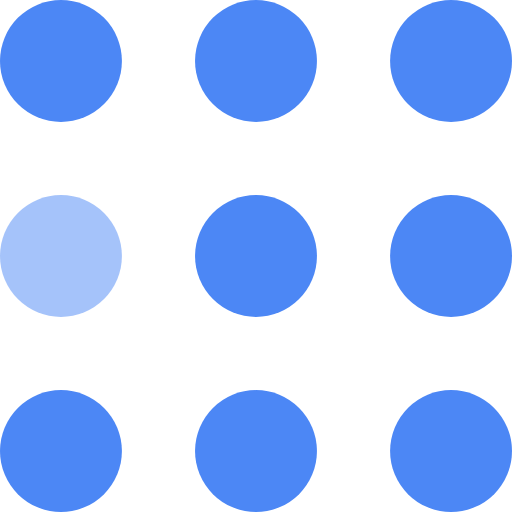
t = 0.00 s
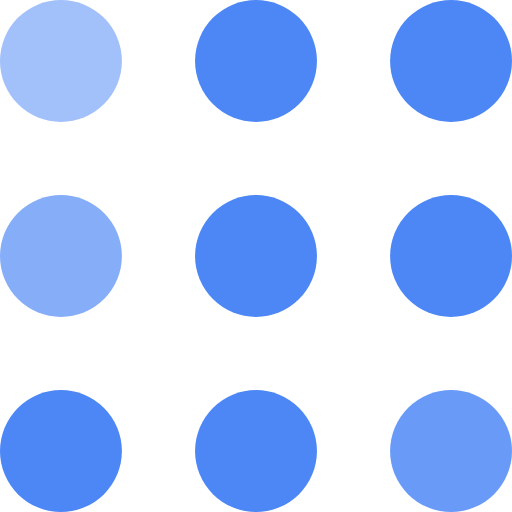
t = 0.30 s
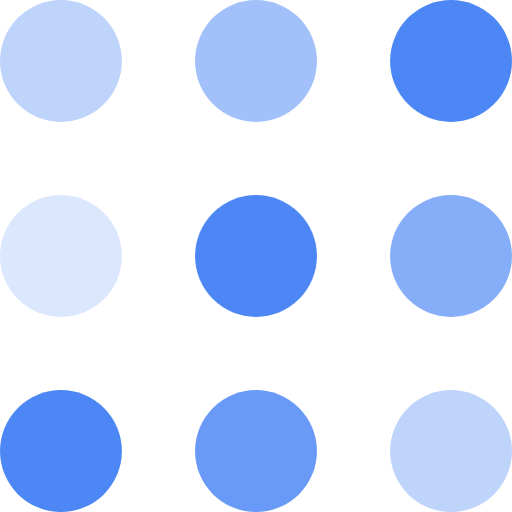
t = 0.60 s
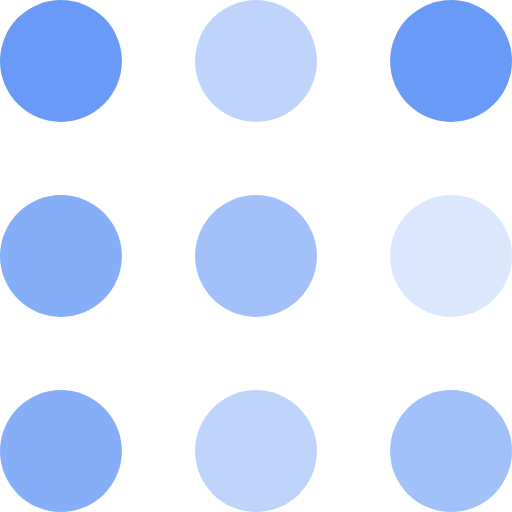
t = 0.90 s
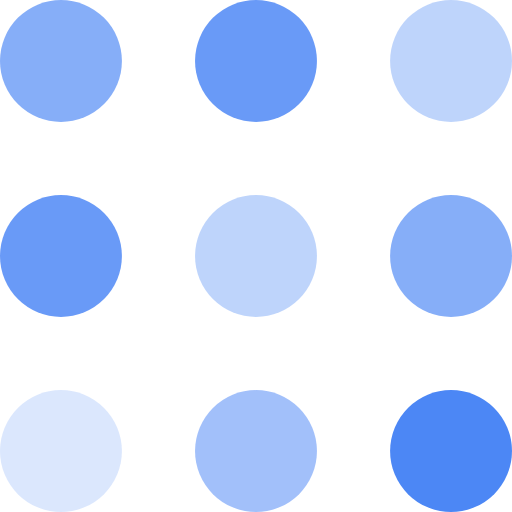
t = 1.20 s
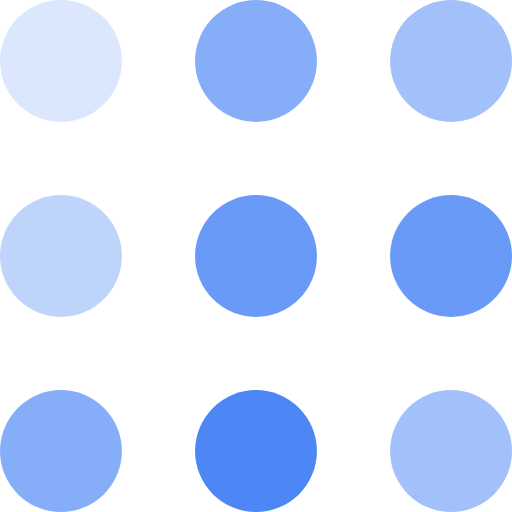
t = 1.50 s

The animated SVG that drew these frames (rendered in a browser with its animation timeline set to each time). Animation: 9 SMIL elements (animate=9); one cycle of 1.80 s, repeats indefinitely.

<svg width="105" height="105" viewBox="0 0 105 105" xmlns="http://www.w3.org/2000/svg" fill="#4c87f5">
    <circle cx="12.5" cy="12.5" r="12.5">
        <animate attributeName="fill-opacity"
         begin="0s" dur="1s"
         values="1;.2;1" calcMode="linear"
         repeatCount="indefinite" />
    </circle>
    <circle cx="12.5" cy="52.5" r="12.5" fill-opacity=".5">
        <animate attributeName="fill-opacity"
         begin="100ms" dur="1s"
         values="1;.2;1" calcMode="linear"
         repeatCount="indefinite" />
    </circle>
    <circle cx="52.5" cy="12.5" r="12.5">
        <animate attributeName="fill-opacity"
         begin="300ms" dur="1s"
         values="1;.2;1" calcMode="linear"
         repeatCount="indefinite" />
    </circle>
    <circle cx="52.5" cy="52.5" r="12.5">
        <animate attributeName="fill-opacity"
         begin="600ms" dur="1s"
         values="1;.2;1" calcMode="linear"
         repeatCount="indefinite" />
    </circle>
    <circle cx="92.5" cy="12.5" r="12.5">
        <animate attributeName="fill-opacity"
         begin="800ms" dur="1s"
         values="1;.2;1" calcMode="linear"
         repeatCount="indefinite" />
    </circle>
    <circle cx="92.5" cy="52.5" r="12.5">
        <animate attributeName="fill-opacity"
         begin="400ms" dur="1s"
         values="1;.2;1" calcMode="linear"
         repeatCount="indefinite" />
    </circle>
    <circle cx="12.5" cy="92.5" r="12.5">
        <animate attributeName="fill-opacity"
         begin="700ms" dur="1s"
         values="1;.2;1" calcMode="linear"
         repeatCount="indefinite" />
    </circle>
    <circle cx="52.5" cy="92.5" r="12.5">
        <animate attributeName="fill-opacity"
         begin="500ms" dur="1s"
         values="1;.2;1" calcMode="linear"
         repeatCount="indefinite" />
    </circle>
    <circle cx="92.5" cy="92.5" r="12.5">
        <animate attributeName="fill-opacity"
         begin="200ms" dur="1s"
         values="1;.2;1" calcMode="linear"
         repeatCount="indefinite" />
    </circle>
</svg>
